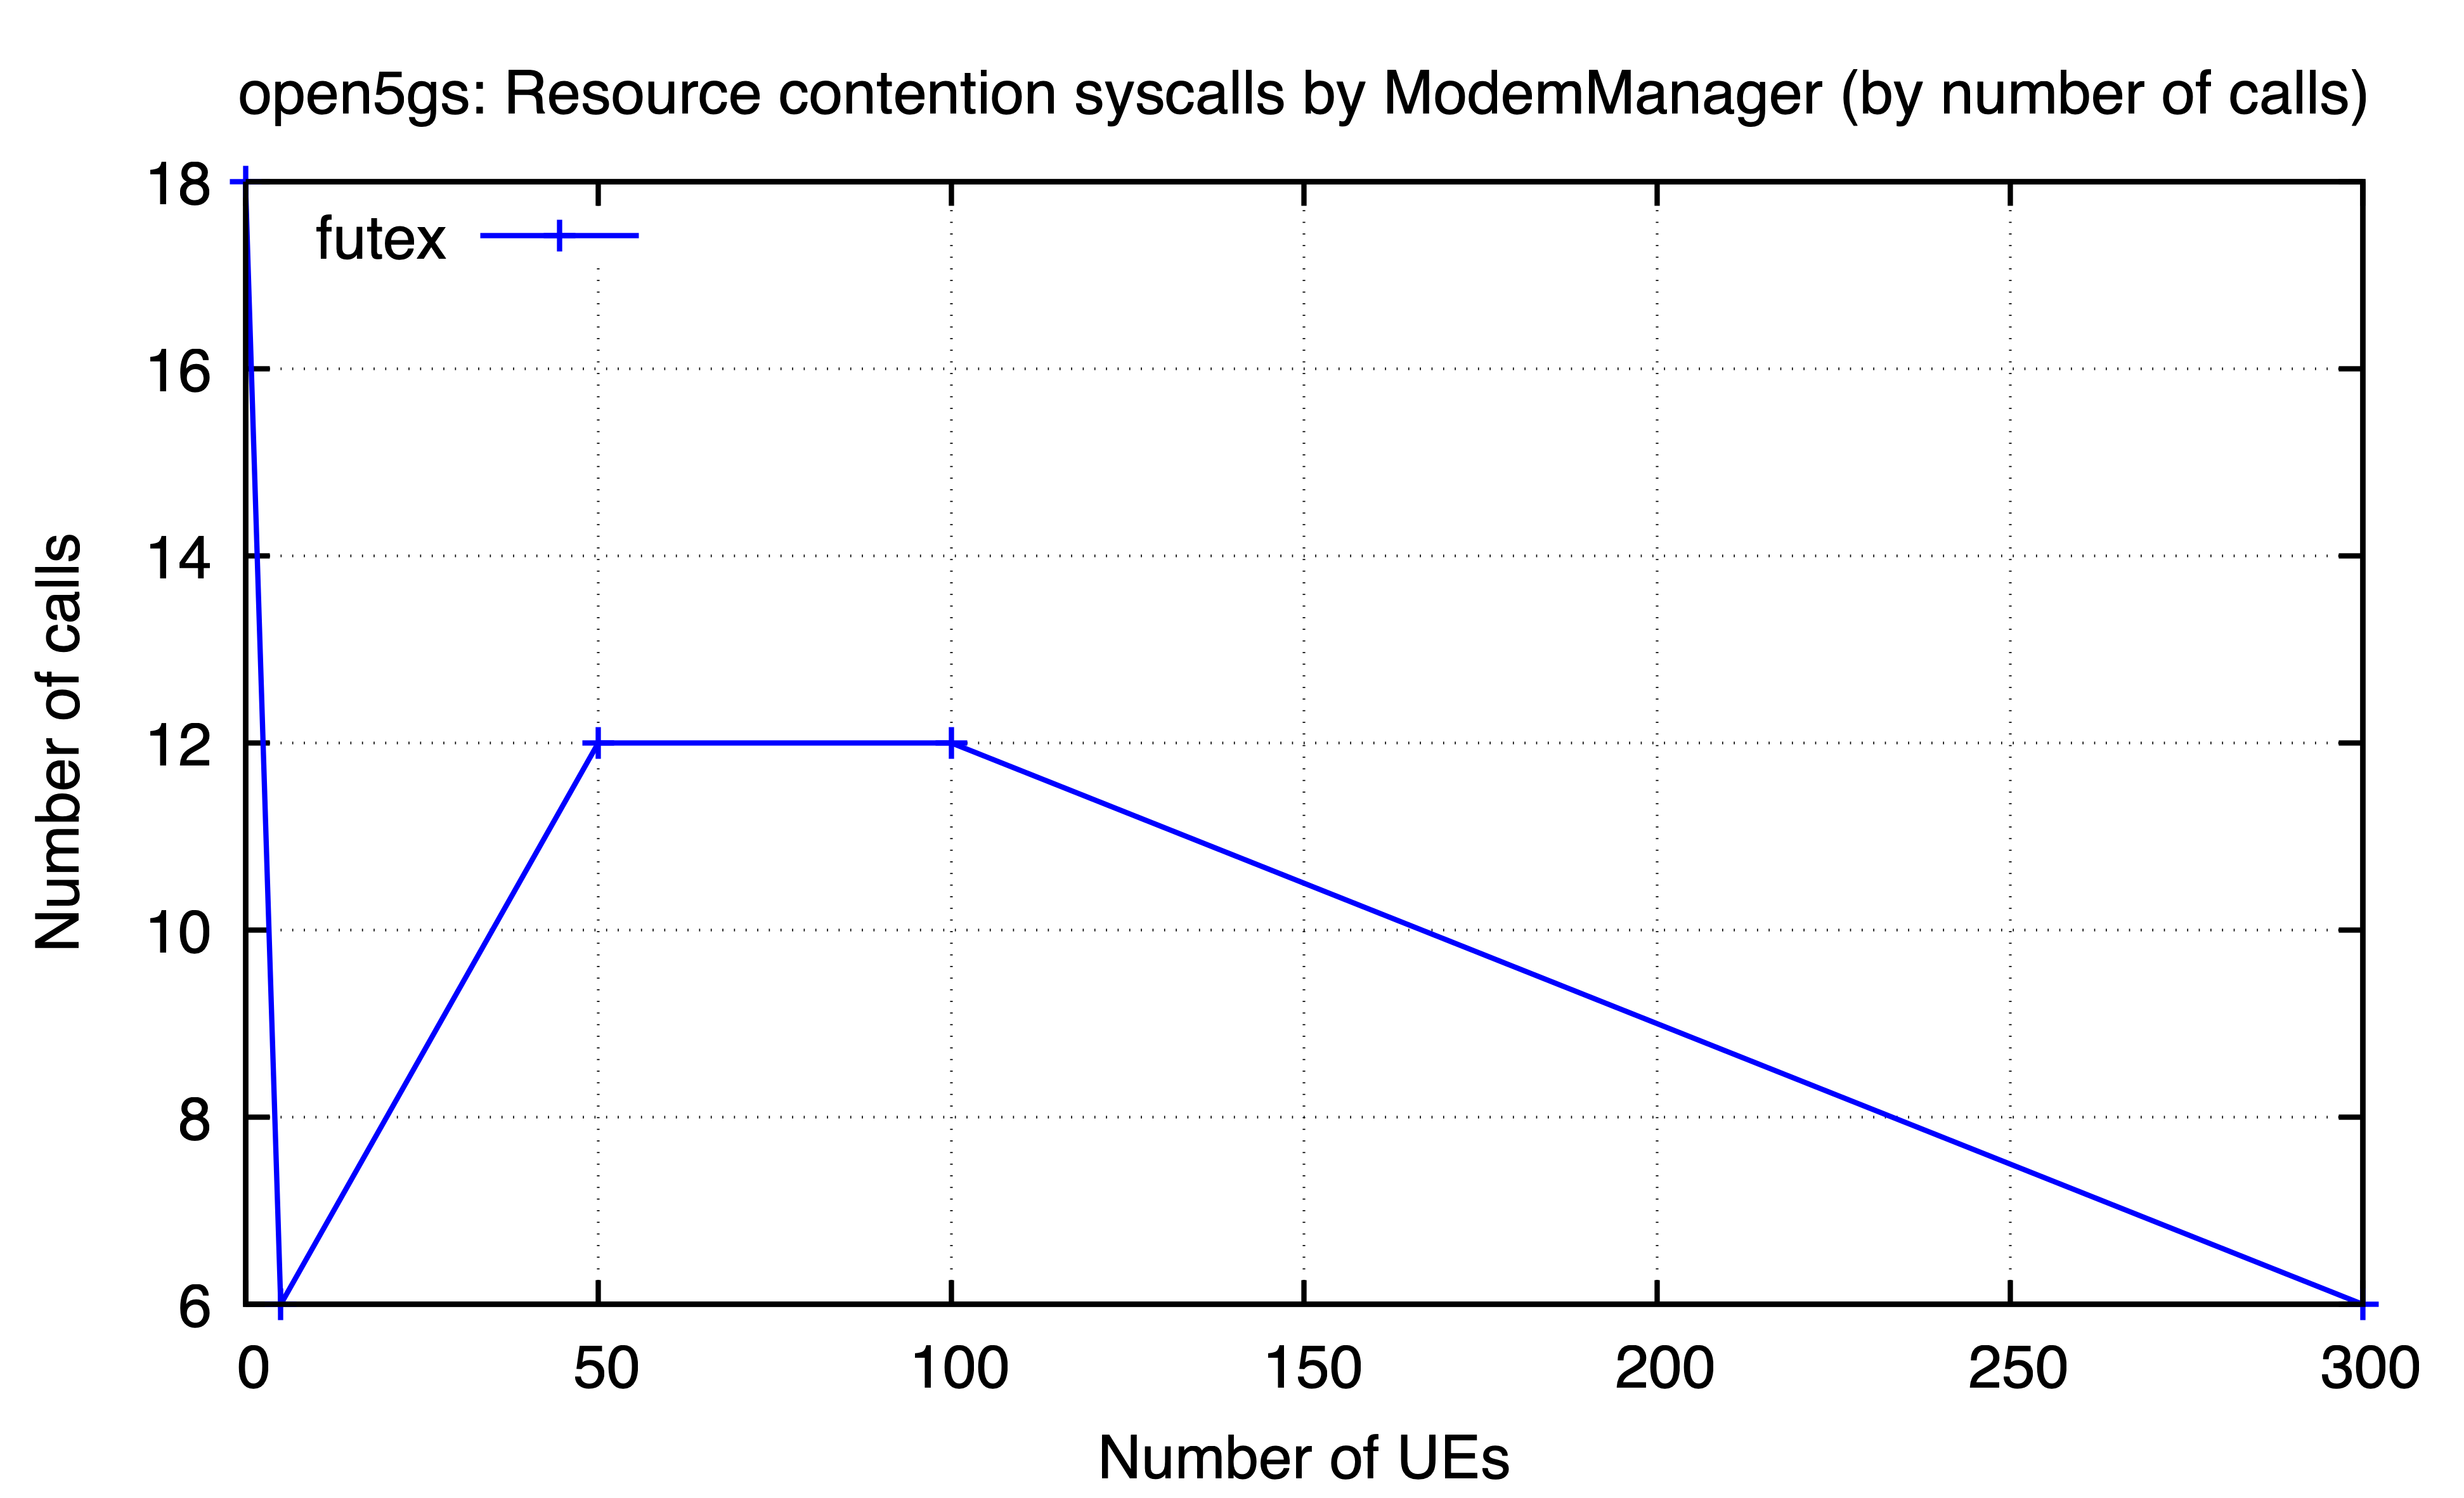

Values plotted in this chart, from the file beside it:
ues, futex
0, 18
5, 6
50, 12
100, 12
300, 6
